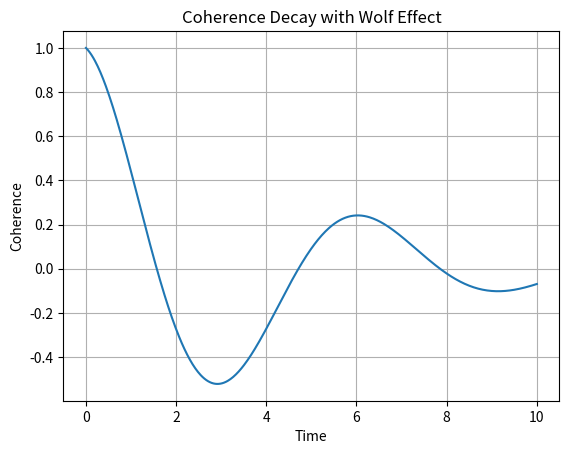

This figure's Python source:
# 프로젝트: 울프 (Wolf)

# 목적:
# 울프 효과(Wolf effect)를 활용하여 중성 원자 기반 양자 큐비트의 안정 시간(coherence time)을 향상시키는 가능성을 시뮬레이션한다.

# 구성 개요:
# - 물리 모델 정의 (예: 중성 원자의 라만 전이 및 상호작용 모델)
# - 울프 효과의 수학적 모델링 (비국소 상관성, 위상 잡음 효과 등)
# - 시뮬레이션 루틴 (시간 진화, decoherence 측정)
# - 시각화 및 분석

# 우선 구조를 잡기 위한 템플릿 코드입니다.

import numpy as np
import matplotlib.pyplot as plt

class WolfEffectSimulator:
    def __init__(self, omega_0, gamma, detuning, time_grid):
        self.omega_0 = omega_0      # 중심 주파수
        self.gamma = gamma          # 감쇠율
        self.detuning = detuning    # detuning
        self.t = time_grid          # 시간 격자

    def spectral_density(self, omega):
        # Lorentzian 또는 Gaussian 등 선택 가능
        return self.gamma / ((omega - self.omega_0)**2 + self.gamma**2)

    def correlation_function(self):
        # 상관 함수 계산
        return np.exp(-self.gamma * self.t) * np.cos(self.omega_0 * self.t)

    def simulate_coherence_decay(self):
        # 위상 잡음에 의한 decoherence 시뮬레이션 (단순화된 모델)
        C_t = np.exp(- (self.detuning * self.t)**2 / 2) * self.correlation_function()
        return C_t

    def plot_results(self):
        coherence = self.simulate_coherence_decay()
        plt.plot(self.t, coherence)
        plt.xlabel("Time")
        plt.ylabel("Coherence")
        plt.title("Coherence Decay with Wolf Effect")
        plt.grid(True)
        plt.show()

# 사용 예시 (임시 파라미터)
time = np.linspace(0, 10, 500)
sim = WolfEffectSimulator(omega_0=1.0, gamma=0.2, detuning=0.1, time_grid=time)
sim.plot_results()
